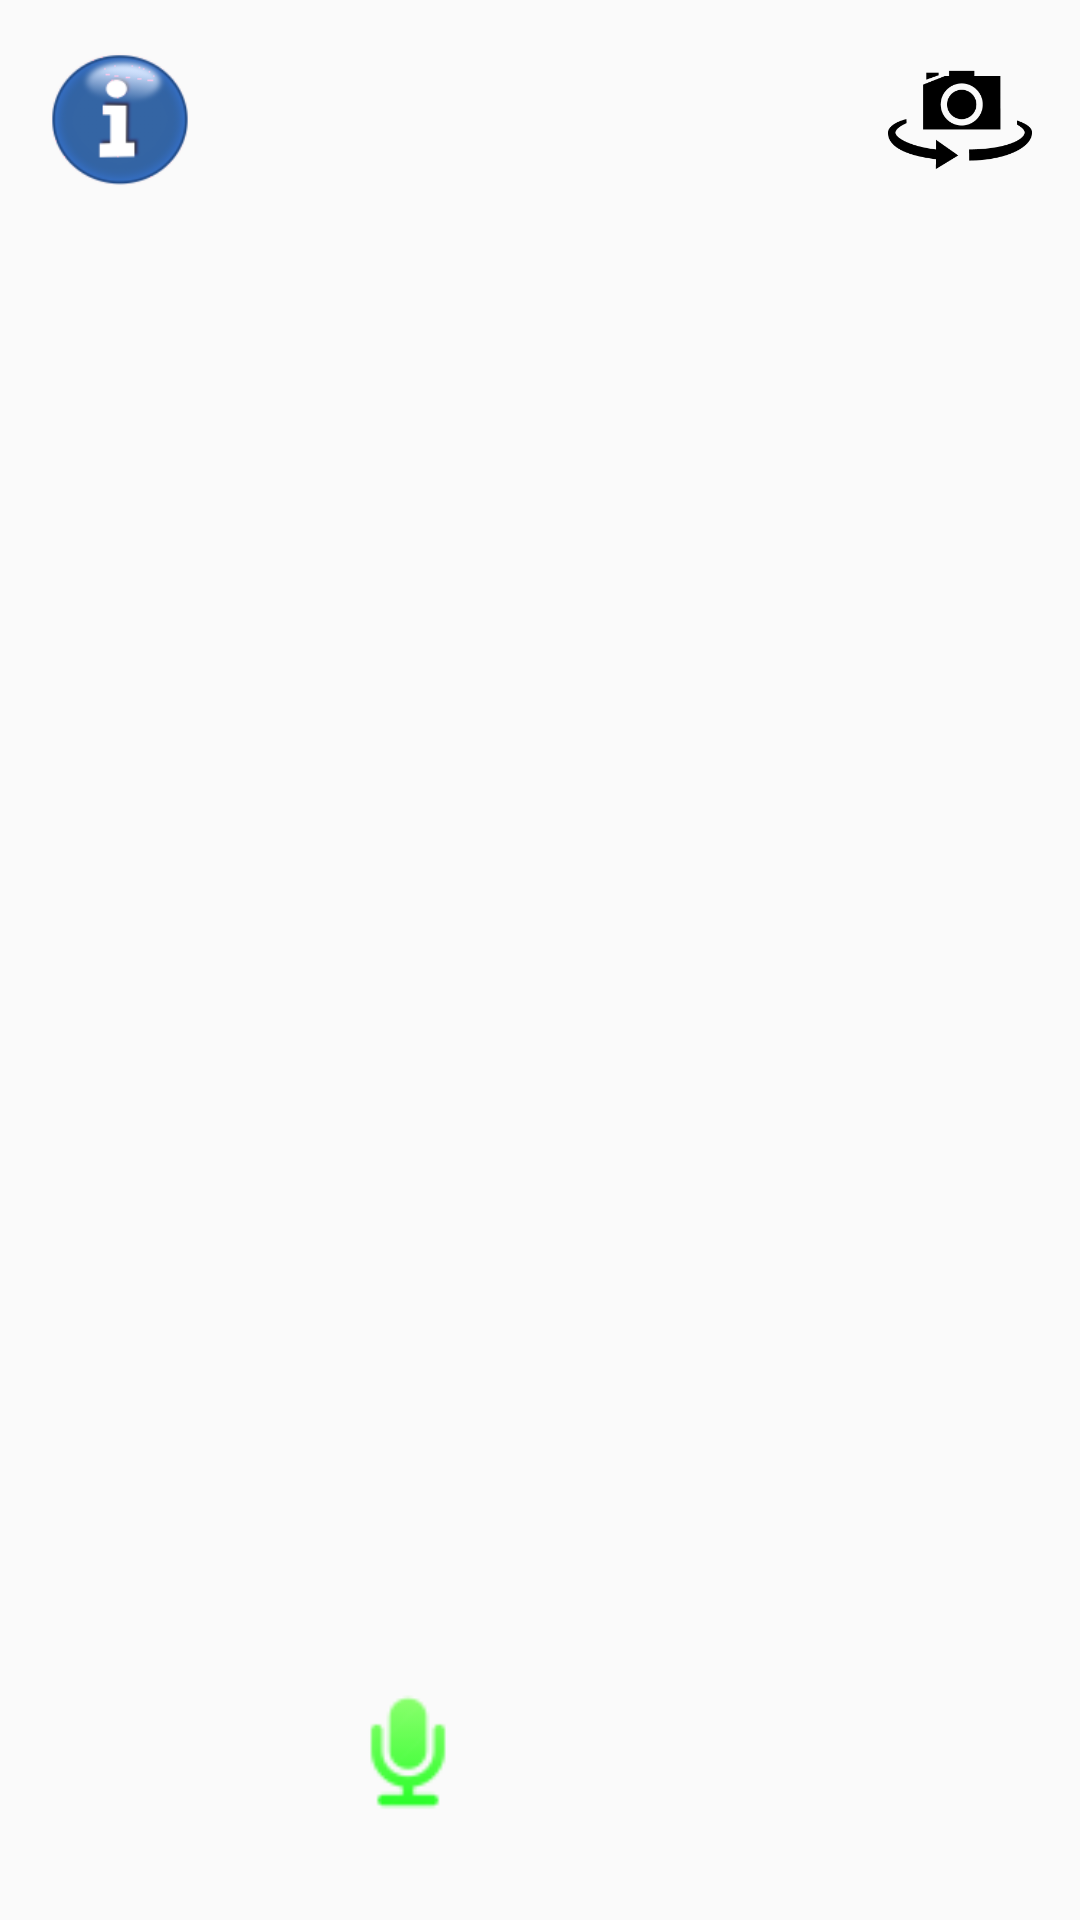

This screen was rendered from an Android layout file. Write that file and the resources it references.
<!-- AndroidManifest.xml: application theme AppTheme -->
<!-- res/layout/fragment_webrtcallcontrol.xml -->
<?xml version="1.0" encoding="utf-8"?>
<RelativeLayout
    xmlns:android="http://schemas.android.com/apk/res/android"
    xmlns:tools="http://schemas.android.com/tools"
    android:layout_width="match_parent"
    android:layout_height="match_parent">

    <ImageButton
        android:id="@+id/button_call_switch_camera"
        android:background="@drawable/switch_camera"
        android:contentDescription="@string/switch_camera"
        android:layout_marginRight="16dp"
        android:layout_alignParentRight="true"
        android:layout_marginTop="16dp"
        android:layout_alignParentTop="true"
        android:layout_width="48dp"
        android:layout_height="48dp"/>

    <ImageButton
        android:id="@+id/button_call_info"
        android:background="@drawable/info"
        android:contentDescription="@string/call_info"
        android:layout_marginLeft="16dp"
        android:layout_alignParentLeft="true"
        android:layout_marginTop="16dp"
        android:layout_alignParentTop="true"
        android:layout_width="48dp"
        android:layout_height="48dp"
        />

    <TextView
        android:id="@+id/text_call_info"
        android:layout_width="wrap_content"
        android:layout_height="wrap_content"
        android:layout_marginLeft="16dp"
        android:layout_alignParentLeft="true"
        android:layout_marginTop="16dp"
        android:layout_below="@id/button_call_info"
        android:textSize="12sp"
        android:textColor="#0000aa"
        android:visibility="invisible"/>

    <TextView
        android:id="@+id/contact_name_call"
        android:layout_width="wrap_content"
        android:layout_height="wrap_content"
        android:layout_centerHorizontal="true"
        android:layout_above="@id/buttons_call_container"
        android:textSize="24sp"
        android:layout_margin="8dp"/>

    <RelativeLayout
        android:id="@+id/buttons_call_container"
        android:orientation="horizontal"
        android:layout_above="@+id/capture_format_text_call"
        android:layout_alignWithParentIfMissing="true"
        android:layout_marginBottom="32dp"
        android:layout_centerHorizontal="true"
        android:layout_width="wrap_content"
        android:layout_height="wrap_content">

        <ImageButton
            android:id="@+id/button_call_toggle_mute"
            android:background="@drawable/mic_on"
            android:layout_width="48dp"
            android:layout_height="48dp"
            android:layout_marginRight="20dp"/>

        <ImageButton
            android:id="@+id/button_call_disconnect"
            android:background="@drawable/disconnect"
            android:contentDescription="@string/disconnect_call"
            android:layout_width="48dp"
            android:layout_height="48dp"
            android:layout_toRightOf="@id/button_call_toggle_mute"
            android:layout_marginLeft="20dp"/>

    </RelativeLayout>

</RelativeLayout>
<!-- resources referenced by this layout -->
<resources>
  <!-- drawable info: png bitmap (drawable-hdpi, 10355 bytes) -->
  <!-- drawable mic_on: png bitmap (drawable-hdpi, 1380 bytes) -->
  <!-- drawable switch_camera: png bitmap (drawable-hdpi, 4850 bytes) -->
  <string name="call_info">Call info</string>
  <string name="disconnect_call">Disconnect Call</string>
  <string name="switch_camera">Switch front/back camera</string>
  <style name="AppTheme" parent="Theme.AppCompat.Light.NoActionBar">
      <item name="windowActionBar">false</item>
      <item name="windowNoTitle">true</item>
    </style>
</resources>
